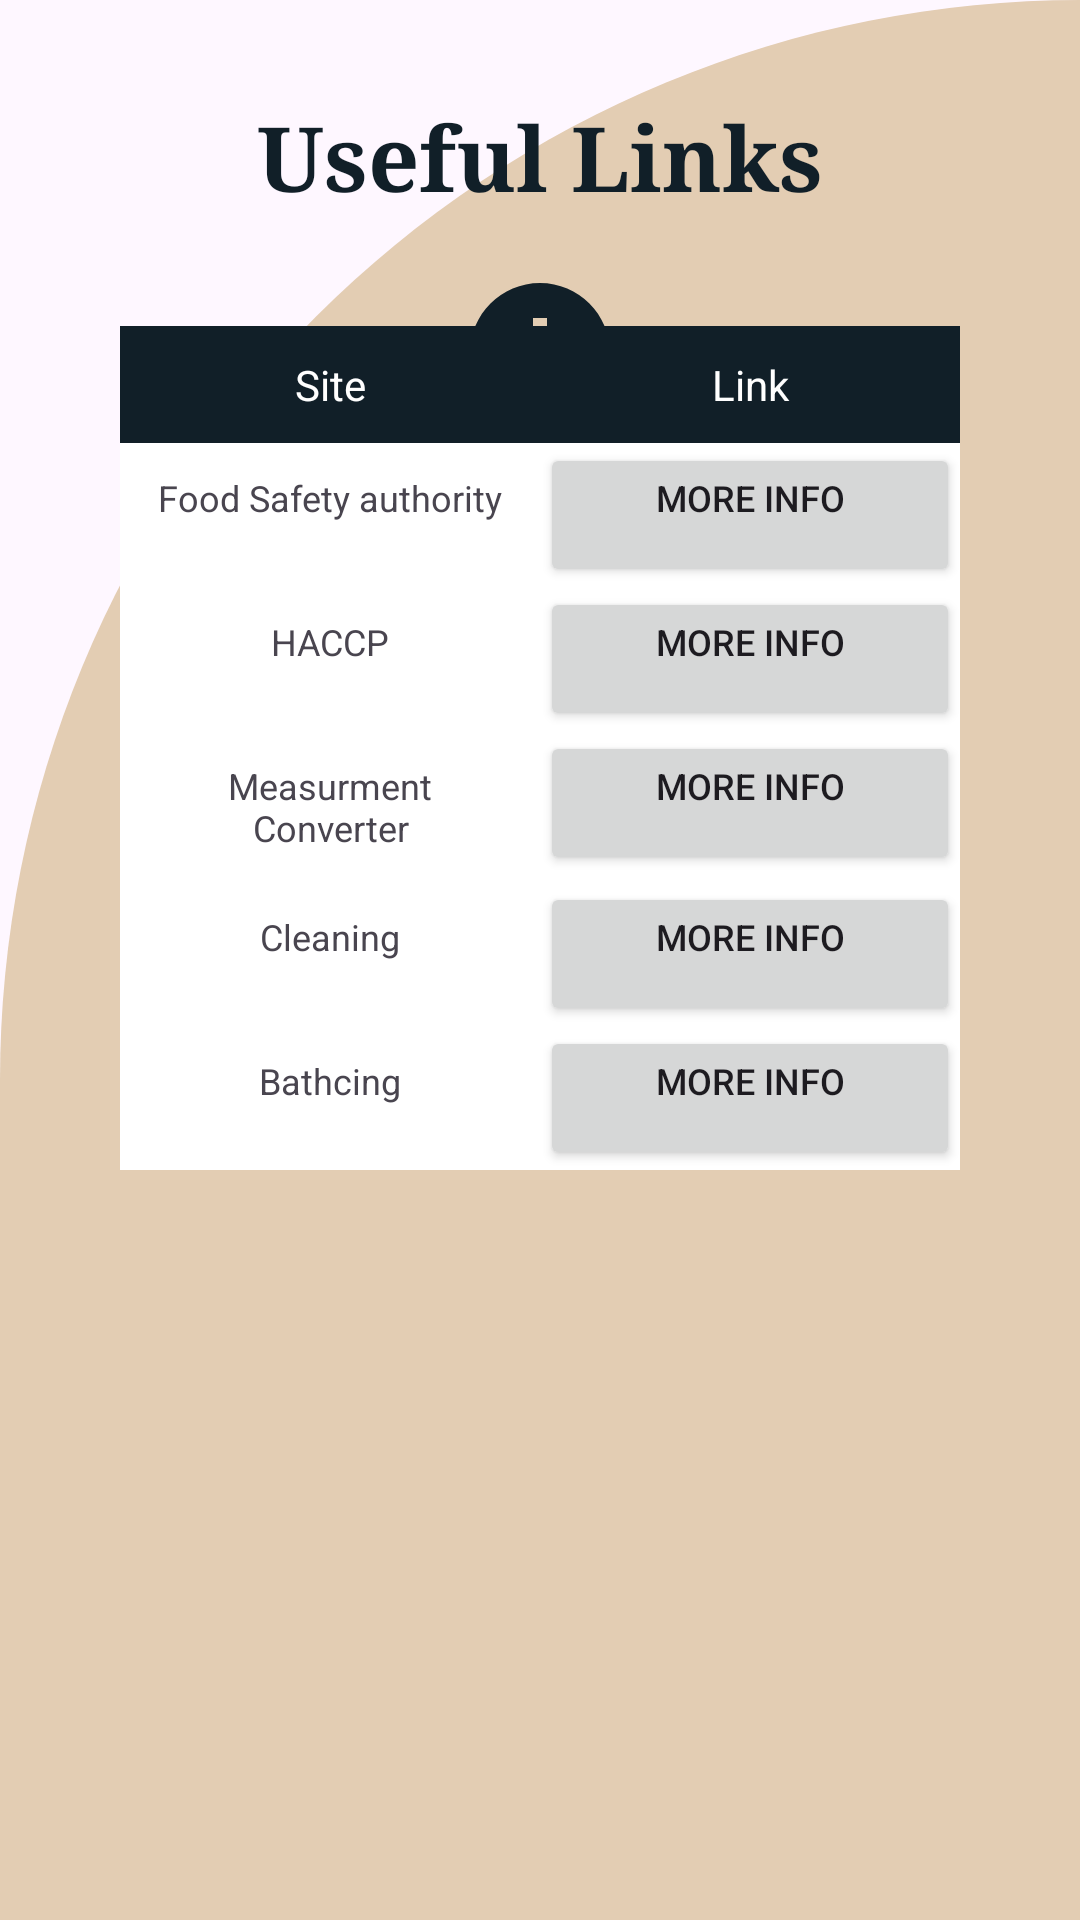

Layout XML and referenced resources for this Android screen:
<!-- AndroidManifest.xml: application theme Theme.MyApp2 -->
<!-- res/layout/activity_links.xml -->
<?xml version="1.0" encoding="utf-8"?>
<RelativeLayout
    xmlns:android="http://schemas.android.com/apk/res/android"
    xmlns:app="http://schemas.android.com/apk/res-auto"
    xmlns:tools="http://schemas.android.com/tools"
    android:layout_width="match_parent"
    android:layout_height="match_parent"
    android:background="@drawable/background2"
    tools:context=".HACCP"
    android:orientation="vertical">

    <TextView
        android:id="@+id/textView"
        android:layout_width="match_parent"
        android:layout_height="wrap_content"
        android:layout_alignParentTop="true"
        android:layout_marginTop="32dp"
        android:text="Useful Links"
        android:textAlignment="center"
        android:textColor="@color/blueBlack"
        android:textSize="30dp"
        android:textStyle="bold"
        android:typeface="serif"
        app:layout_constraintEnd_toEndOf="parent"
        app:layout_constraintStart_toStartOf="parent"
        app:layout_constraintTop_toTopOf="parent" />

    <ImageView
        android:id="@+id/imageView"
        android:layout_width="107dp"
        android:layout_height="wrap_content"
        android:layout_alignParentStart="true"
        android:layout_alignParentTop="true"
        android:layout_alignParentEnd="true"
        android:layout_marginStart="152dp"
        android:layout_marginTop="80dp"
        android:layout_marginEnd="152dp"
        app:layout_constraintBottom_toTopOf="@+id/tableLayout"
        app:layout_constraintEnd_toEndOf="parent"
        app:layout_constraintStart_toStartOf="parent"
        app:layout_constraintTop_toBottomOf="@+id/textView"
        app:srcCompat="@drawable/baseline_info_27" />

    <TableLayout
        android:id="@+id/tableLayout"
        android:layout_width="match_parent"
        android:layout_height="wrap_content"
        android:layout_alignParentStart="true"
        android:layout_alignParentEnd="true"
        android:layout_alignParentBottom="true"
        android:layout_marginStart="40dp"
        android:layout_marginTop="66dp"
        android:layout_marginEnd="40dp"
        android:layout_marginBottom="250dp"
        android:background="@android:color/white">

        

        <TableRow android:background="@color/blueBlack">

            <TextView
                android:layout_width="0dp"
                android:layout_height="wrap_content"
                android:layout_weight="4"
                android:gravity="center_horizontal"
                android:padding="10sp"
                android:text="Site"
                android:textColor="@android:color/white"
                android:textSize="14sp" />

            <TextView
                android:layout_width="0dp"
                android:layout_height="wrap_content"
                android:layout_weight="4"
                android:gravity="center_horizontal"
                android:padding="10sp"
                android:text="Link"
                android:textColor="@android:color/white"
                android:textSize="14sp" />

            >


        </TableRow>

        

        <TableRow>

            <TextView
                android:layout_width="0dp"
                android:layout_height="wrap_content"
                android:layout_weight="4"
                android:gravity="center_horizontal"
                android:padding="10sp"
                android:text="Food Safety authority"

                android:textSize="12sp" />

            <Button
                android:id="@+id/btn10"
                android:layout_width="0dp"
                android:layout_height="wrap_content"
                android:layout_weight="4"
                android:gravity="center_horizontal"
                android:padding="10sp"
                android:text="More Info"
                android:textSize="12sp" />


        </TableRow>

        <TableRow>

            <TextView
                android:layout_width="0dp"
                android:layout_height="wrap_content"
                android:layout_weight="4"
                android:gravity="center_horizontal"
                android:padding="10sp"
                android:text="HACCP"
                android:textSize="12sp" />

            <Button
                android:id="@+id/btn11"
                android:layout_width="0dp"
                android:layout_height="wrap_content"
                android:layout_weight="4"
                android:gravity="center_horizontal"
                android:padding="10sp"
                android:text="More Info"
                android:textSize="12sp" />


        </TableRow>

        <TableRow>

            <TextView
                android:layout_width="0dp"
                android:layout_height="wrap_content"
                android:layout_weight="4"
                android:gravity="center_horizontal"
                android:padding="10sp"
                android:text="Measurment Converter"
                android:textSize="12sp" />

            <Button
                android:id="@+id/btn12"
                android:layout_width="0dp"
                android:layout_height="wrap_content"
                android:layout_weight="4"
                android:gravity="center_horizontal"
                android:padding="10sp"
                android:text="More Info"
                android:textSize="12sp" />


        </TableRow>

        <TableRow>

            <TextView
                android:layout_width="0dp"
                android:layout_height="wrap_content"
                android:layout_weight="4"
                android:gravity="center_horizontal"
                android:padding="10sp"
                android:text="Cleaning"
                android:textSize="12sp" />

            <Button
                android:id="@+id/btn13"
                android:layout_width="0dp"
                android:layout_height="wrap_content"
                android:layout_weight="4"
                android:gravity="center_horizontal"
                android:padding="10sp"
                android:text="More Info"
                android:textSize="12sp" />


        </TableRow>

        <TableRow>

            <TextView
                android:layout_width="0dp"
                android:layout_height="wrap_content"
                android:layout_weight="4"
                android:gravity="center_horizontal"
                android:padding="10sp"
                android:text="Bathcing"
                android:textSize="12sp" />

            <Button
                android:id="@+id/btn14"
                android:layout_width="0dp"
                android:layout_height="wrap_content"
                android:layout_weight="4"
                android:gravity="center_horizontal"
                android:padding="10sp"
                android:text="More Info"
                android:textSize="12sp" />


        </TableRow>

    </TableLayout>



</RelativeLayout>
<!-- resources referenced by this layout -->
<resources>
  <color name="blueBlack">#111f28</color>
  <!-- drawable background2 (drawable) -->
  <?xml version="1.0" encoding="utf-8"?>
  <shape
      xmlns:android="http://schemas.android.com/apk/res/android"
      android:shape="rectangle">
  <solid android:color="@color/tanAccent"/>
  
      <corners android:topLeftRadius="500dp"
          android:bottomRightRadius="0dp"/>
  </shape>
  <!-- drawable baseline_info_27 (drawable) -->
  <vector android:height="75dp" android:tint="#111F28"
      android:viewportHeight="24" android:viewportWidth="24"
      android:width="75dp" xmlns:android="http://schemas.android.com/apk/res/android">
      <path android:fillColor="@android:color/white" android:pathData="M12,2C6.48,2 2,6.48 2,12s4.48,10 10,10 10,-4.48 10,-10S17.52,2 12,2zM13,17h-2v-6h2v6zM13,9h-2L11,7h2v2z"/>
  </vector>
  <style name="Theme.MyApp2" parent="Theme.Material3.Light.NoActionBar">
          <item name="colorPrimary">@color/blueBlack</item>
          <item name="colorPrimaryVariant">@color/purple_700</item>
          <item name="colorOnPrimary">@color/white</item>
          <item name="colorSecondary">@color/teal_200</item>
          <item name="colorSecondaryVariant">@color/teal_700</item>
          <item name="colorOnSecondary">@color/white</item>
          <item name="android:statusBarColor">?attr/colorPrimaryVariant</item>
      </style>
  <color name="tanAccent">#e3cdb3</color>
  <color name="purple_700">#FF3700B3</color>
  <color name="white">#FFFFFFFF</color>
  <color name="teal_200">#FF03DAC5</color>
  <color name="teal_700">#FF018786</color>
</resources>
